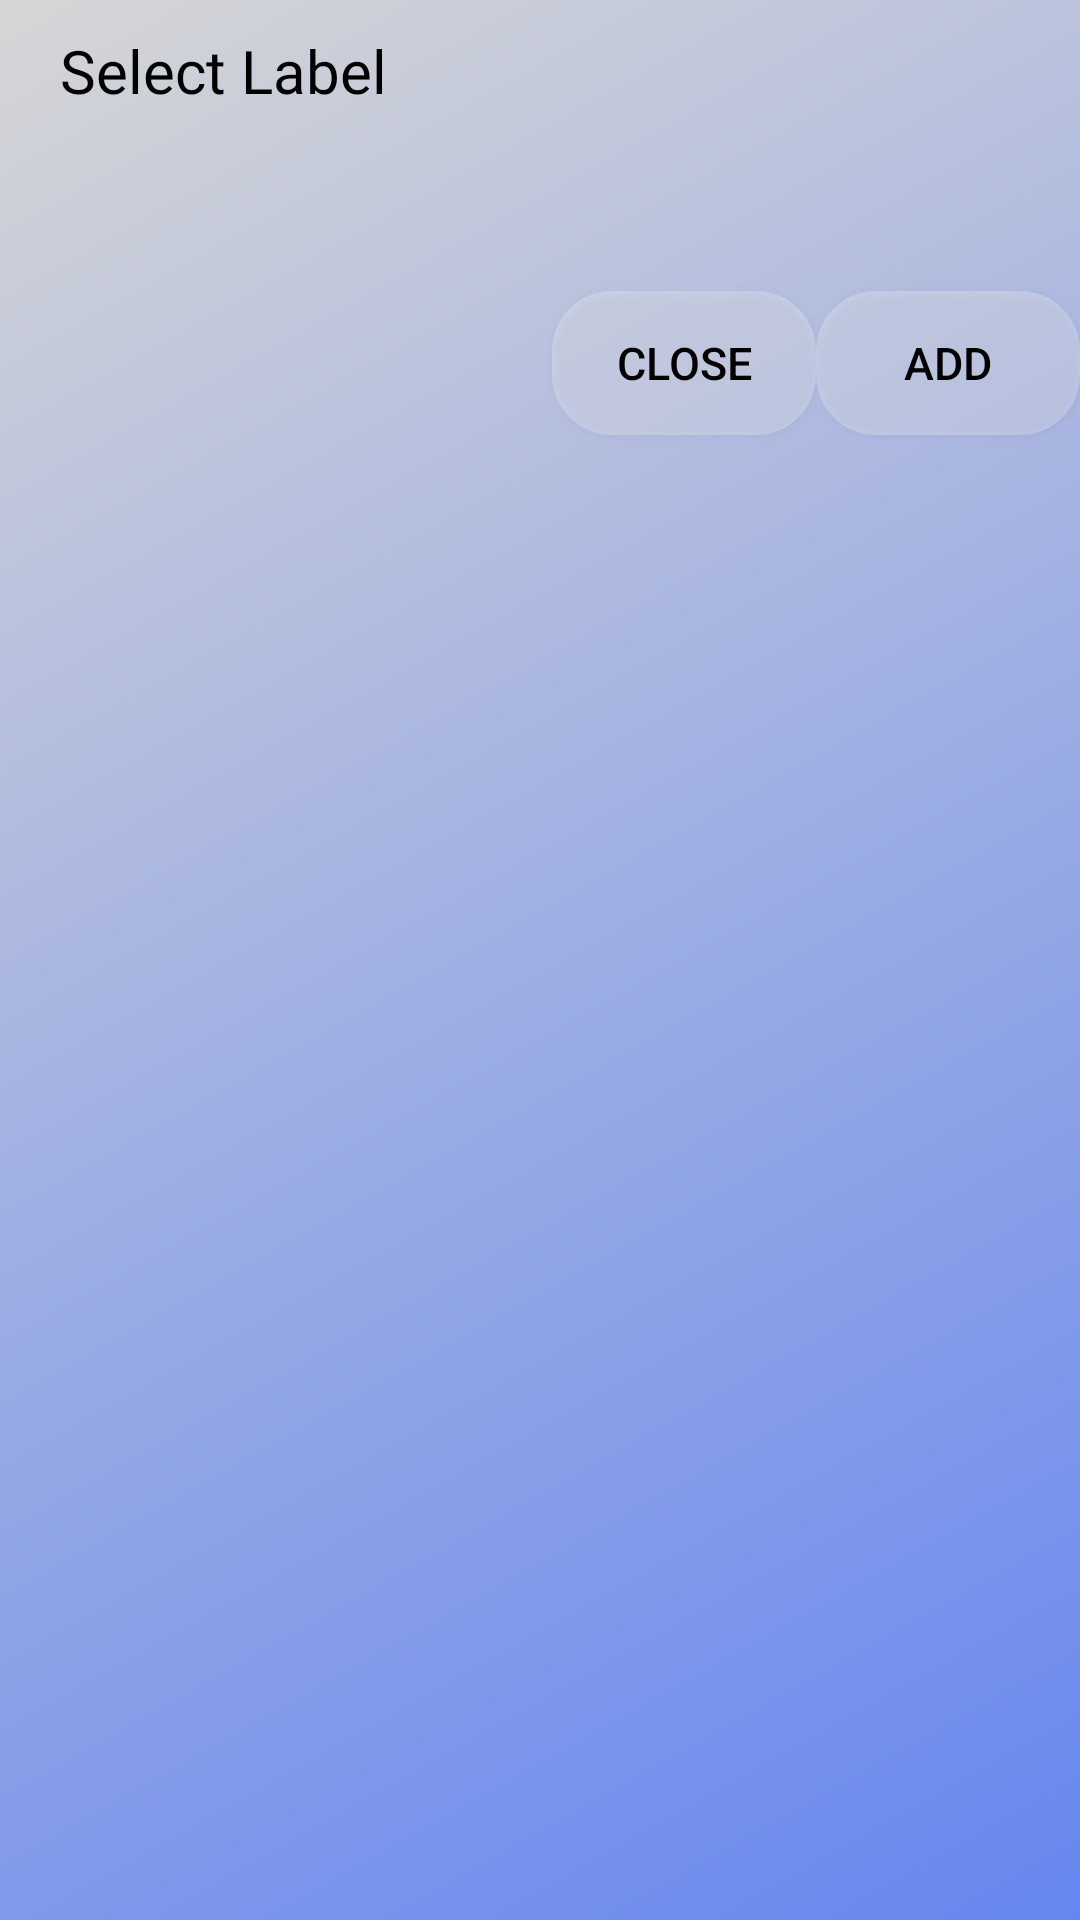

Produce the Android XML layout that renders to this screen, including the resource entries it uses.
<!-- AndroidManifest.xml: application theme Theme.MyLoginApplication -->
<!-- res/layout/recyclerview.xml -->
<?xml version="1.0" encoding="utf-8"?>
<RelativeLayout xmlns:android="http://schemas.android.com/apk/res/android"
    xmlns:tools="http://schemas.android.com/tools"
    android:id="@+id/labelSelect"
    android:layout_width="match_parent"
    android:layout_height="wrap_content"
    android:background="@drawable/gradient_color">

    <TextView
        android:id="@+id/selectLabel"
        android:layout_width="wrap_content"
        android:layout_height="wrap_content"
        android:layout_alignParentTop="true"
        android:layout_alignParentStart="true"
        android:layout_marginTop="10dp"
        android:layout_marginStart="20dp"
        android:text="@string/select_label"
        android:textColor="@color/black"
        android:fontFamily="@font/yeseva_one"
        android:textSize="20sp"/>

    <androidx.recyclerview.widget.RecyclerView
        android:id="@+id/recycler_View"
        android:layout_width="match_parent"
        android:layout_height="wrap_content"
        android:layout_below="@+id/selectLabel"
        android:layout_marginTop="30dp"
        android:layout_marginBottom="30dp"
        android:scrollbars="vertical"
        tools:listitem="@layout/check_label">

    </androidx.recyclerview.widget.RecyclerView>

    <Button
        android:id="@+id/addLabelButton"
        android:layout_width="wrap_content"
        android:layout_height="wrap_content"
        android:layout_below="@+id/recycler_View"
        android:layout_alignParentEnd="true"
        android:background="@drawable/login_bg"
        android:text="Add"
        android:textSize="15sp"
        android:textColor="@color/black"/>

    <Button
        android:id="@+id/closeLabelButton"
        android:layout_width="wrap_content"
        android:layout_height="wrap_content"
        android:layout_below="@+id/recycler_View"
        android:layout_toStartOf="@+id/addLabelButton"
        android:background="@drawable/login_bg"
        android:text="Close"
        android:textSize="15sp"
        android:textColor="@color/black"/>

</RelativeLayout>
<!-- res/layout/check_label.xml (included above) -->
<?xml version="1.0" encoding="utf-8"?>
<RelativeLayout xmlns:android="http://schemas.android.com/apk/res/android"
    android:id="@+id/checkLabel"
    android:layout_width="match_parent"
    android:layout_height="wrap_content">

    <TextView
        android:id="@+id/labeltext"
        android:layout_width="wrap_content"
        android:layout_height="wrap_content"
        android:layout_toEndOf="@+id/checkLabelText"
        android:text="label"
        android:textColor="@color/black"
        android:paddingTop="2dp"
        android:textSize="20dp" />

    <CheckBox
        android:id="@+id/checkLabelText"
        android:layout_width="wrap_content"
        android:layout_height="wrap_content" />

</RelativeLayout>
<!-- resources referenced by this layout -->
<resources>
  <color name="black">#FF000000</color>
  <!-- drawable gradient_color (drawable) -->
  <shape xmlns:android="http://schemas.android.com/apk/res/android" android:shape="rectangle" >
      <gradient
          android:startColor="#6586F0"
          android:endColor="#D6D6D6"
          android:angle="135"/>
      <corners
          android:radius="0dp"/>
  
  
  </shape>
  <!-- drawable login_bg (drawable) -->
  <?xml version="1.0" encoding="utf-8"?>
  <selector xmlns:android="http://schemas.android.com/apk/res/android">
      <item>
          <shape>
              <corners android:radius="20dp"/>
  
              <solid android:color="@color/semi_transparent"/>
          </shape>
      </item>
  </selector>
  <string name="select_label">Select Label</string>
  <style name="Theme.MyLoginApplication" parent="Theme.AppCompat.DayNight.DarkActionBar">
          
          <item name="colorPrimary">@color/purple_500</item>
          <item name="colorPrimaryVariant">@color/purple_700</item>
          <item name="colorOnPrimary">@color/white</item>
          
          <item name="colorSecondary">@color/teal_200</item>
          <item name="colorSecondaryVariant">@color/teal_700</item>
          <item name="colorOnSecondary">@color/black</item>
          
          <item name="android:statusBarColor" tools:targetApi="l">?attr/colorPrimaryVariant</item>
          
      </style>
  <color name="semi_transparent">#40FFFFFF</color>
  <color name="purple_500">#FF6200EE</color>
  <color name="purple_700">#FF3700B3</color>
  <color name="white">#FFFFFFFF</color>
  <color name="teal_200">#FF03DAC5</color>
  <color name="teal_700">#FF018786</color>
</resources>
